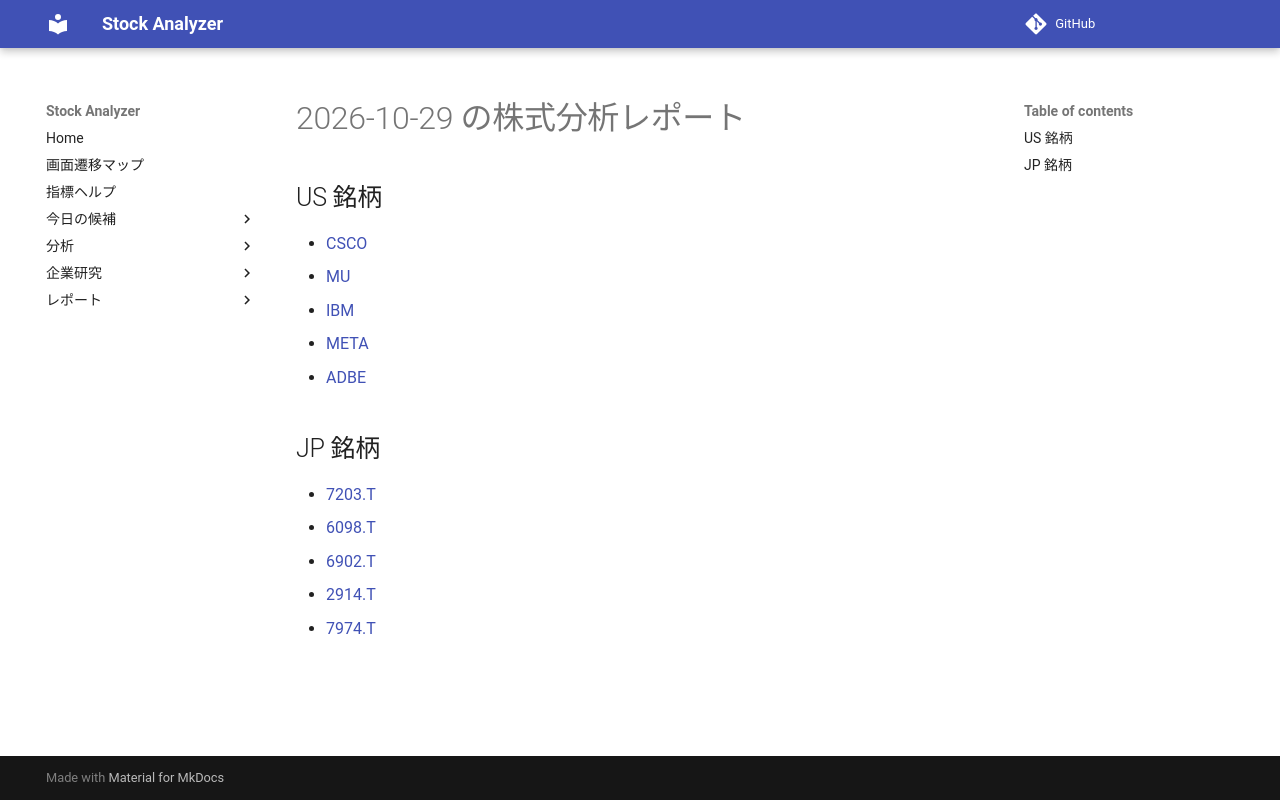

repository: Yumi-note/Making-APP · page: reports/2026-10-29/203631/index.html · generator: mkdocs

# 2026-10-29 の株式分析レポート

## US 銘柄

- [CSCO](CSCO.md)
- [MU](MU.md)
- [IBM](IBM.md)
- [META](META.md)
- [ADBE](ADBE.md)

## JP 銘柄

- [7203.T](7203_T.md)
- [6098.T](6098_T.md)
- [6902.T](6902_T.md)
- [2914.T](2914_T.md)
- [7974.T](7974_T.md)
